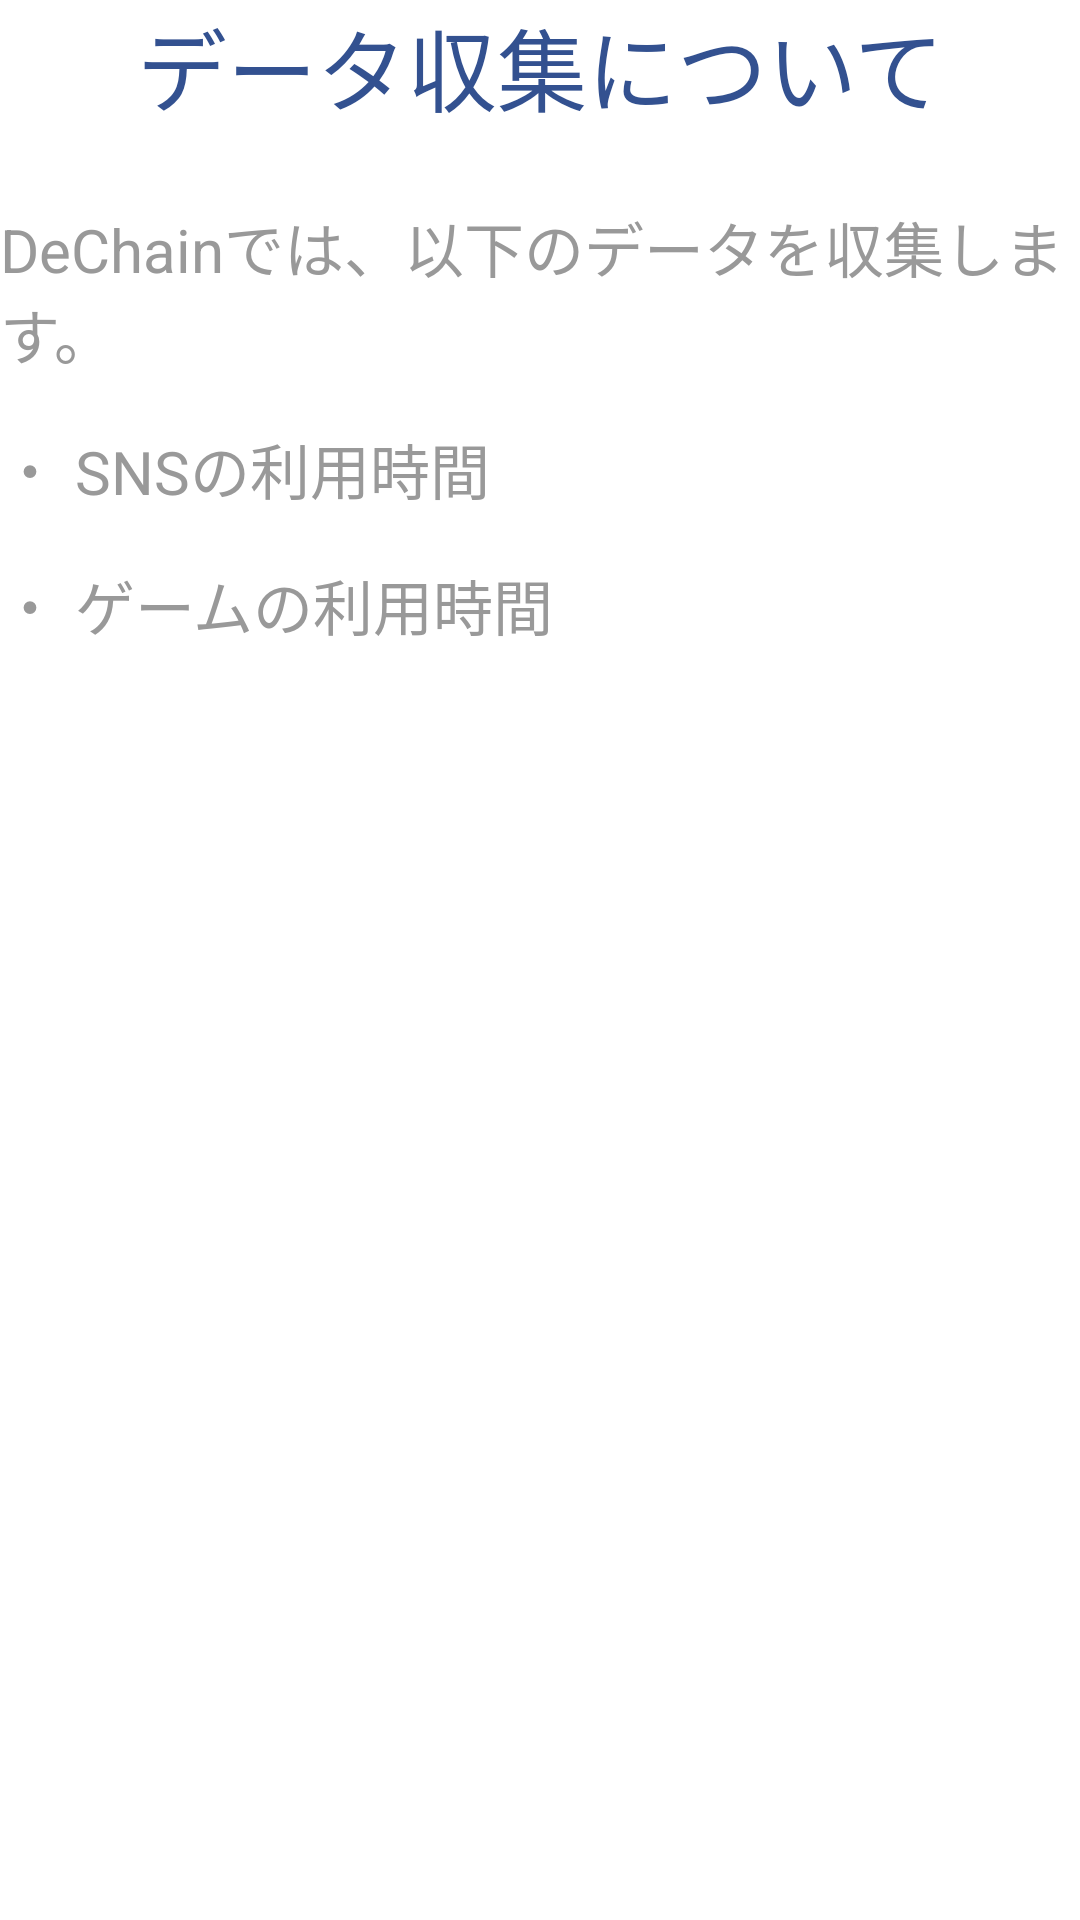

This screen was rendered from an Android layout file. Write that file and the resources it references.
<!-- AndroidManifest.xml: application theme Theme.KozuZen -->
<!-- res/layout/tutorial_content_collect.xml -->
<?xml version="1.0" encoding="utf-8"?>
<LinearLayout xmlns:android="http://schemas.android.com/apk/res/android"
    android:layout_width="match_parent"
    android:layout_height="match_parent"
    android:orientation="vertical"
    android:background="@color/color.background">
    <TextView
        android:layout_width="match_parent"
        android:layout_height="wrap_content"
        android:text="@string/text.tutorial.content.collect.title"
        style="@style/style.textView.title"/>
    <TextView
        android:layout_width="match_parent"
        android:layout_height="wrap_content"
        android:text="@string/text.tutorial.content.collect.desc"
        style="@style/style.textView.desc"/>
    <TextView
        android:layout_width="match_parent"
        android:layout_height="wrap_content"
        android:text="@string/text.tutorial.content.collect.desc2"
        style="@style/style.textView.desc"/>
    <TextView
        android:layout_width="match_parent"
        android:layout_height="wrap_content"
        android:text="@string/text.tutorial.content.collect.desc3"
        style="@style/style.textView.desc"/>
</LinearLayout>
<!-- resources referenced by this layout -->
<resources>
  <color name="color.background">#FFFFFFFF</color>
  <string name="text.tutorial.content.collect.desc">DeChainでは、以下のデータを収集します。</string>
  <string name="text.tutorial.content.collect.desc2">・ SNSの利用時間</string>
  <string name="text.tutorial.content.collect.desc3">・ ゲームの利用時間</string>
  <string name="text.tutorial.content.collect.title">データ収集について</string>
  <style name="style.textView.desc">
          <item name="android:textColor">@color/color.text.desc</item>
          <item name="android:textSize">20sp</item>
          <item name="android:layout_marginVertical">8dp</item>
      </style>
  <style name="style.textView.title">
          <item name="android:layout_marginBottom">16dp</item>
          <item name="android:textColor">@color/color.button.clickable</item>
          <item name="android:textSize">30sp</item>
          <item name="android:textAlignment">center</item>
      </style>
  <style name="Theme.KozuZen" parent="Base.Theme.KozuZen" />
  <color name="color.text.desc">#999999</color>
  <color name="color.button.clickable">#335190</color>
  <style name="Base.Theme.KozuZen" parent="Theme.Material3.DayNight.NoActionBar">
  
          
          
      </style>
</resources>
